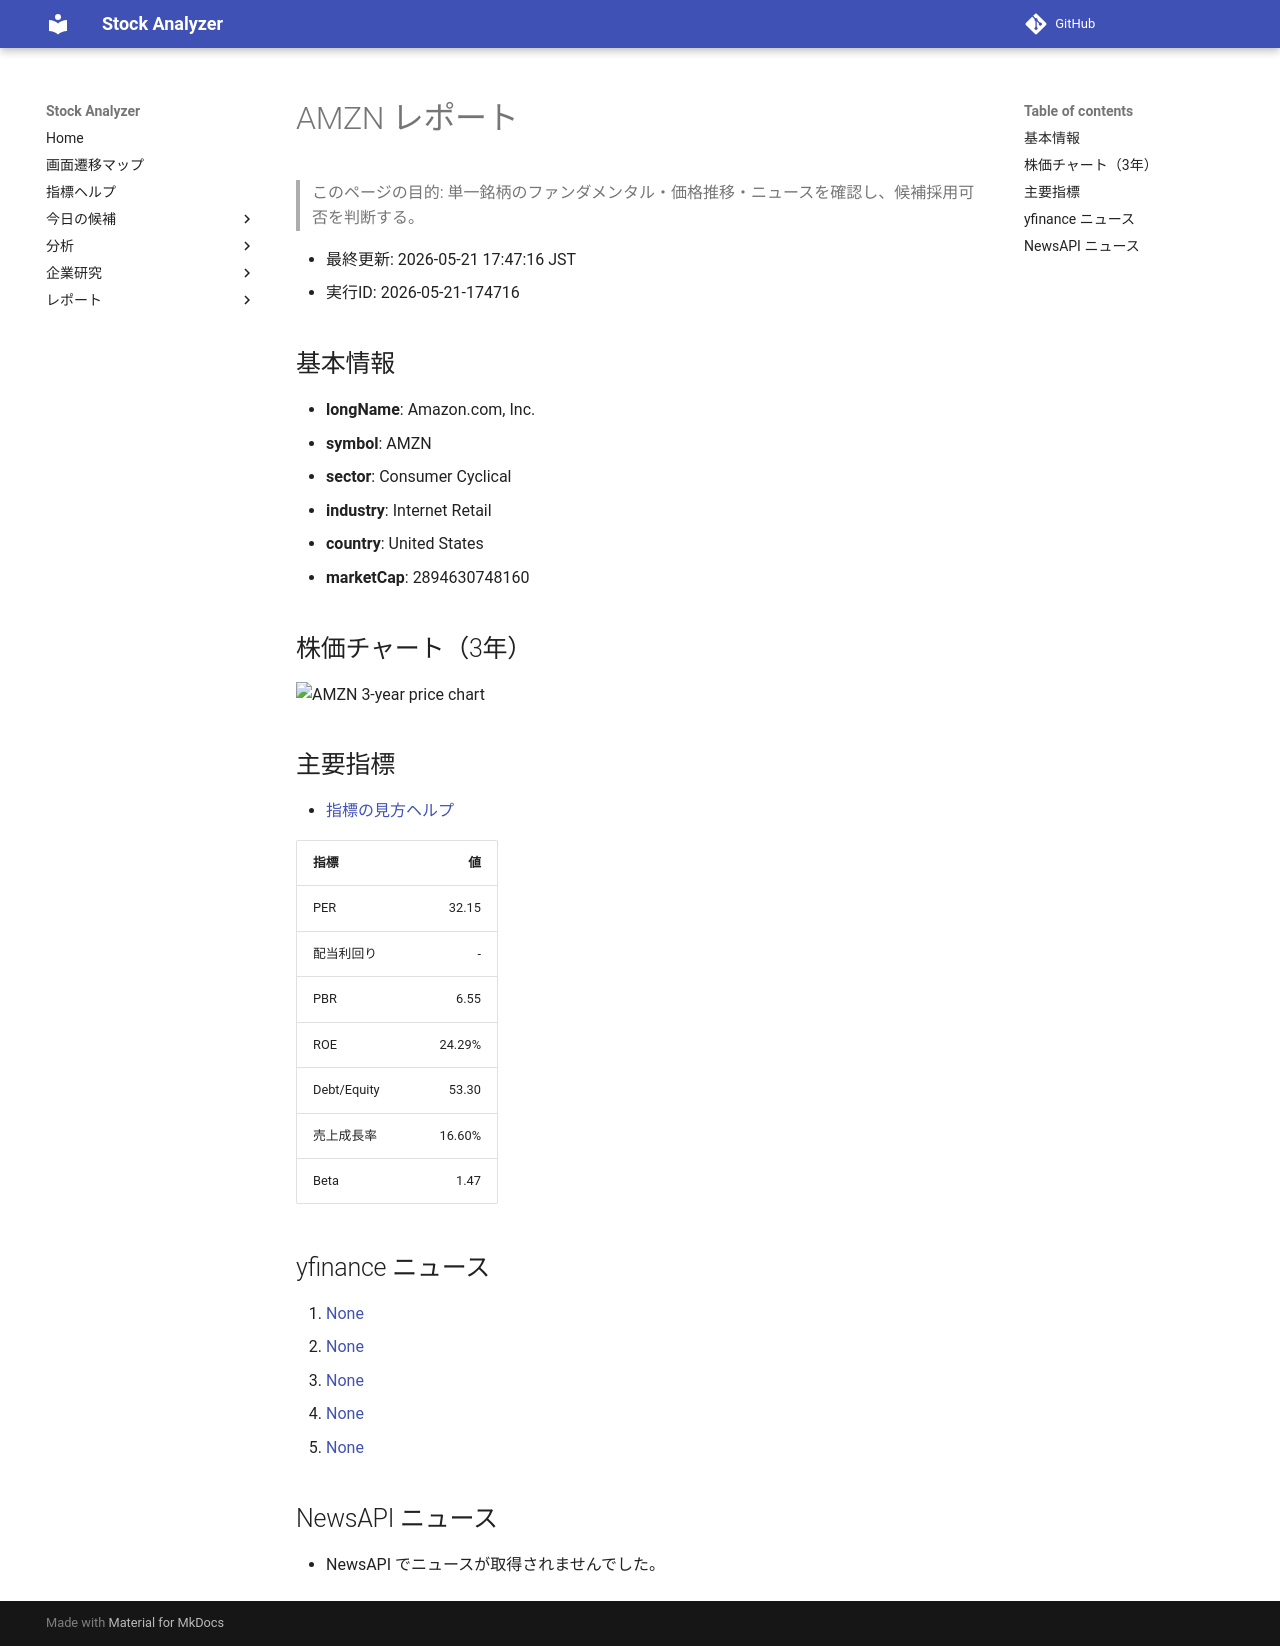

repository: Yumi-note/Making-APP · page: reports/2026-05-21/174716/AMZN/index.html · generator: mkdocs

# AMZN レポート

> このページの目的: 単一銘柄のファンダメンタル・価格推移・ニュースを確認し、候補採用可否を判断する。

- 最終更新: 2026-05-21 17:47:16 JST
- 実行ID: 2026-05-21-174716

## 基本情報

- **longName**: Amazon.com, Inc.
- **symbol**: AMZN
- **sector**: Consumer Cyclical
- **industry**: Internet Retail
- **country**: United States
- **marketCap**: 2894630748160

## 株価チャート（3年）

![AMZN 3-year price chart](AMZN_3y.png)

## 主要指標

- [指標の見方ヘルプ](../../../../indicators.md)

| 指標 | 値 |
|---|---:|
| PER | 32.15 |
| 配当利回り | - |
| PBR | 6.55 |
| ROE | 24.29% |
| Debt/Equity | 53.30 |
| 売上成長率 | 16.60% |
| Beta | 1.47 |

## yfinance ニュース

1. [None](None)
2. [None](None)
3. [None](None)
4. [None](None)
5. [None](None)

## NewsAPI ニュース

- NewsAPI でニュースが取得されませんでした。
